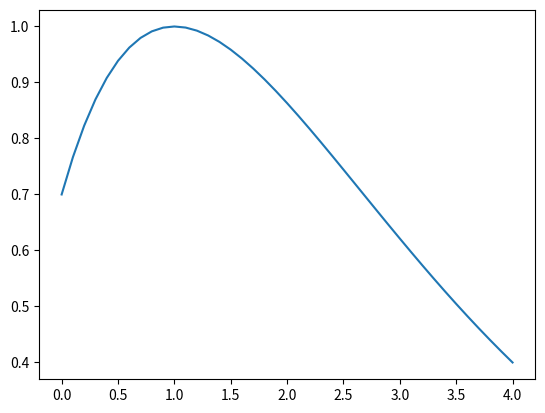

Write Python code to recreate this figure.
#!/usr/bin/env python2
# -*- coding: utf-8 -*-
"""
Created on Wed Aug 28 17:09:23 2019

[redacted]
"""
import math
import numpy as np
from matplotlib import pyplot as plt
from numpy.linalg import inv
from numpy.linalg import norm

y_0 = 0.7
y_max = 1
y_inf = 0.4
x_inf = 4
x_max = 1

var = np.ones(3)

eq = np.zeros(3)
deriv = np.zeros((3,3))
residual = 1

while residual > 1e-10:

    eq[0] = math.exp(var[2] * x_inf) * (var[0] * x_inf ** 2 + var[1] * x_inf + y_0) - y_inf
    eq[1] = math.exp(var[2] * x_max) * (var[0] * x_max ** 2 + var[1] * x_max + y_0) - y_max
    eq[2] = var[2] * (var[0] * x_max ** 2 + var[1] * x_max + y_0) + 2 * var[0] * x_max + var[1]

    deriv[0, 0] = math.exp(var[2] * x_inf) * x_inf ** 2
    deriv[0, 1] = math.exp(var[2] * x_inf) * x_inf
    deriv[0, 2] = x_inf * math.exp(var[2] * x_inf) * (var[0] * x_inf ** 2 + var[1] * x_inf + y_0)
    deriv[1, 0] = math.exp(var[2] * x_max) * x_max ** 2
    deriv[1, 1] = math.exp(var[2] * x_max) * x_max
    deriv[1, 2] = x_max * math.exp(var[2] * x_max) * (var[0] * x_max ** 2 + var[1] * x_max + y_0)
    deriv[2, 0] = x_max * 2 * (var[2] + 1)
    deriv[2, 1] = var[2] * x_max + 1
    deriv[2, 2] = var[0] * x_max ** 2 + var[1] * x_max + y_0

    incr = inv(deriv).dot(-eq)
    var += incr
    residual = norm(eq)
    if var[0] > 0:
        var[0] *= -1

x = np.linspace(0, x_inf, x_inf * 10 + 1)

eta = (var[0] * x ** 2 + var[1] * x + y_0) * np.exp(var[2] * x)
plt.plot(x, eta)
plt.show()

msg = [round(a,4) for a in x]
print(msg)

msg = [round(a,4) for a in eta]
print(msg)